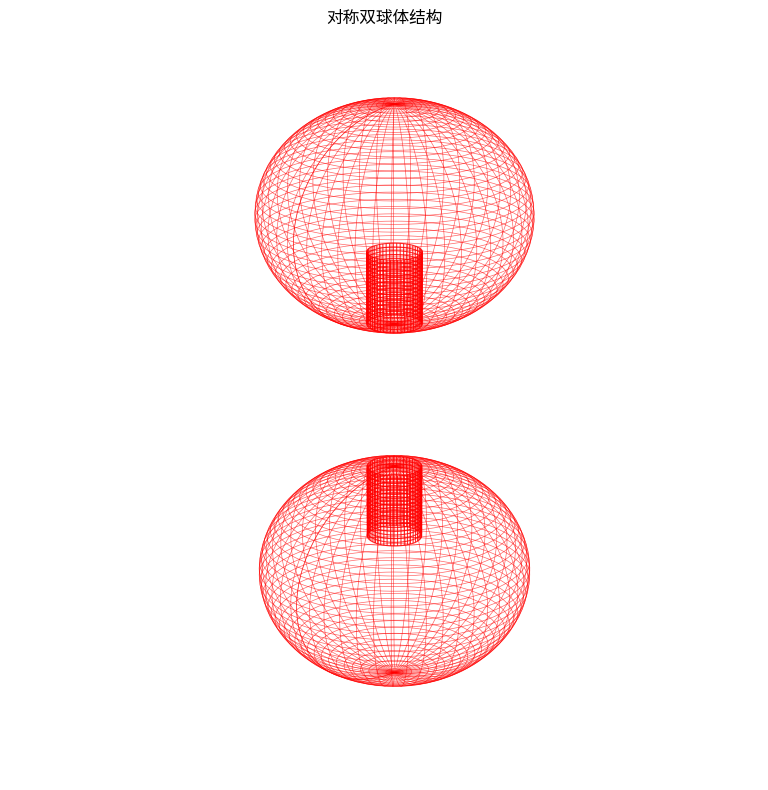

Write Python code to recreate this figure.
import numpy as np
import matplotlib.pyplot as plt
from mpl_toolkits.mplot3d import Axes3D

# 创建图形
fig = plt.figure(figsize=(10, 8))
ax = fig.add_subplot(111, projection='3d')

# 生成双球体结构的参数
u = np.linspace(0, 2 * np.pi, 100)
v = np.linspace(0, np.pi, 50)

# 上球体参数
upper_center_z = 2.5
upper_radius = 1.5

# 下球体参数
lower_center_z = -2.5
lower_radius = 1.5

# 颈部连接参数
neck_radius = 0.3
neck_height = 1.0

# 生成上球体
x_upper = upper_radius * np.outer(np.cos(u), np.sin(v))
y_upper = upper_radius * np.outer(np.sin(u), np.sin(v))
z_upper = upper_radius * np.outer(np.ones(np.size(u)), np.cos(v)) + upper_center_z

# 生成下球体
x_lower = lower_radius * np.outer(np.cos(u), np.sin(v))
y_lower = lower_radius * np.outer(np.sin(u), np.sin(v))
z_lower = lower_radius * np.outer(np.ones(np.size(u)), np.cos(v)) + lower_center_z

# 生成颈部连接
neck_u = np.linspace(0, 2 * np.pi, 50)
neck_v = np.linspace(-neck_height/2, neck_height/2, 20)
neck_u, neck_v = np.meshgrid(neck_u, neck_v)

x_neck_upper = neck_radius * np.cos(neck_u)
y_neck_upper = neck_radius * np.sin(neck_u)
z_neck_upper = neck_v + neck_height/2 + upper_center_z - upper_radius

x_neck_lower = neck_radius * np.cos(neck_u)
y_neck_lower = neck_radius * np.sin(neck_u)
z_neck_lower = neck_v - neck_height/2 + lower_center_z + lower_radius

# 绘制上球体（红色线条）
ax.plot_wireframe(x_upper, y_upper, z_upper, color='red', alpha=0.6, linewidth=0.5)

# 绘制下球体（红色线条）
ax.plot_wireframe(x_lower, y_lower, z_lower, color='red', alpha=0.6, linewidth=0.5)

# 绘制颈部连接
ax.plot_wireframe(x_neck_upper, y_neck_upper, z_neck_upper, color='red', alpha=0.8, linewidth=0.8)
ax.plot_wireframe(x_neck_lower, y_neck_lower, z_neck_lower, color='red', alpha=0.8, linewidth=0.8)

# 设置图形属性
ax.set_xlabel('X')
ax.set_ylabel('Y')
ax.set_zlabel('Z')
ax.set_title('对称双球体结构')
ax.set_box_aspect([1, 1, 2])  # 保持比例

# 设置视角
ax.view_init(elev=20, azim=45)

# 隐藏坐标轴
ax.set_axis_off()

plt.tight_layout()
plt.show()
